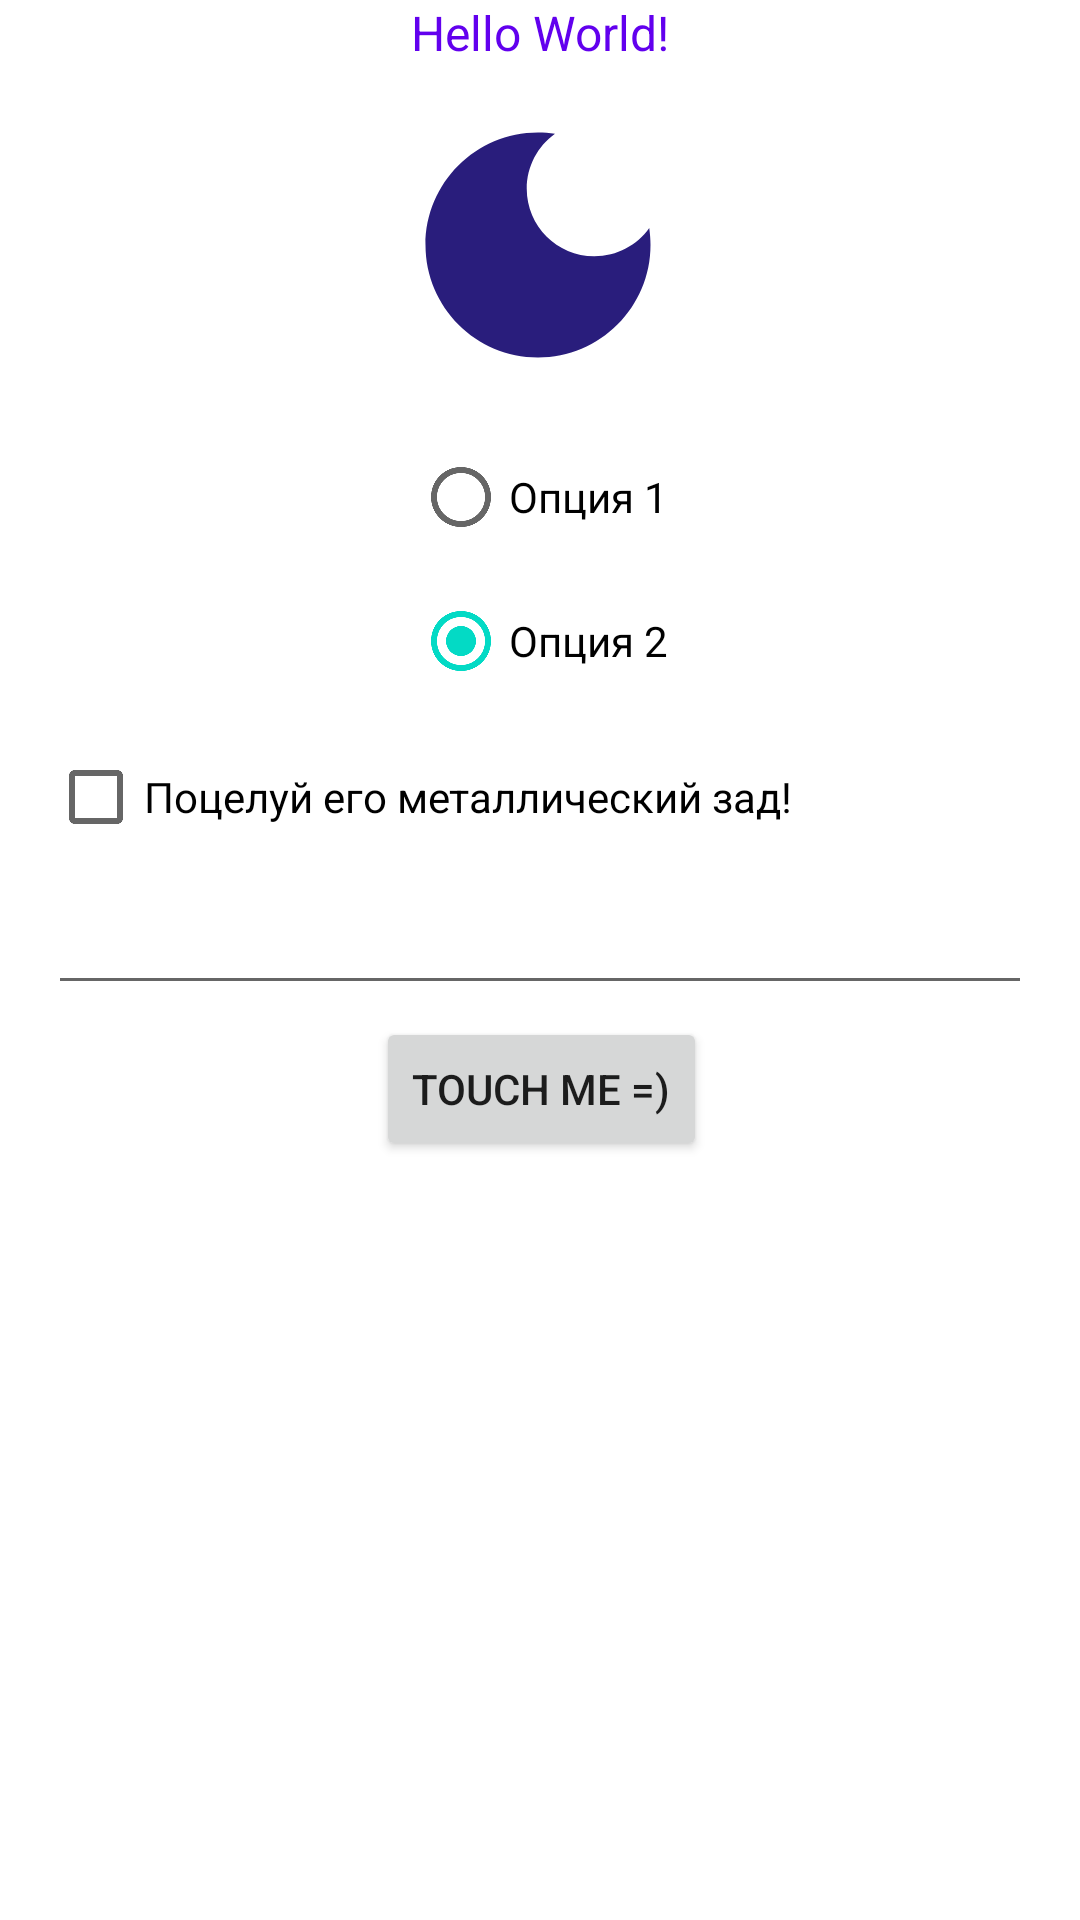

The Android layout XML behind this screen, and the referenced resources:
<!-- AndroidManifest.xml: application theme Theme.Android1_HW1 -->
<!-- res/layout/lesson_activity.xml -->
<?xml version="1.0" encoding="utf-8"?>
<androidx.constraintlayout.widget.ConstraintLayout
    xmlns:android="http://schemas.android.com/apk/res/android"
    xmlns:app="http://schemas.android.com/apk/res-auto"
    xmlns:tools="http://schemas.android.com/tools"
    android:layout_width="match_parent"
    android:layout_height="match_parent"
    tools:context=".MainActivity">

    <TextView
        android:id="@+id/textView"
        android:layout_width="0dp"
        android:layout_height="wrap_content"
        android:gravity="center_horizontal"
        android:text="Hello World!"
        android:textColor="@color/purple_500"
        android:textSize="16sp"
        app:layout_constraintHorizontal_bias="0.0"
        app:layout_constraintLeft_toLeftOf="parent"
        app:layout_constraintRight_toRightOf="parent"
        app:layout_constraintTop_toTopOf="parent"
        tools:text="Hello World!" />

    <ImageView
        android:layout_width="200dp"
        android:layout_height="200dp"
        app:layout_constraintEnd_toEndOf="parent"
        app:layout_constraintHorizontal_bias="0.497"
        app:layout_constraintStart_toStartOf="parent"
        app:layout_constraintTop_toBottomOf="@id/textView"
        tools:ignore="ContentDescription" />

    <ImageView
        android:id="@+id/imageView"
        android:layout_width="100dp"
        android:layout_height="100dp"
        android:layout_marginTop="10dp"
        android:src="@drawable/ic_baseline_dark_mode_24"
        app:layout_constraintEnd_toEndOf="parent"
        app:layout_constraintHorizontal_bias="0.497"
        app:layout_constraintStart_toStartOf="parent"
        app:layout_constraintTop_toBottomOf="@id/textView" />

    <RadioGroup
        android:id="@+id/radioGroup"
        android:layout_width="wrap_content"
        android:layout_height="wrap_content"
        android:layout_marginTop="10dp"
        app:layout_constraintEnd_toEndOf="parent"
        app:layout_constraintStart_toStartOf="parent"
        app:layout_constraintTop_toBottomOf="@+id/imageView">

        <RadioButton
            android:id="@+id/option_1"
            android:layout_width="wrap_content"
            android:layout_height="wrap_content"
            android:checked="true"
            android:text="@string/option_1" />

        <RadioButton
            android:id="@+id/option_2"
            android:layout_width="wrap_content"
            android:layout_height="wrap_content"
            android:checked="true"
            android:text="@string/option_2" />

    </RadioGroup>

    <EditText
        android:id="@+id/edit_text"
        android:layout_width="0dp"
        android:layout_height="wrap_content"
        android:layout_marginStart="16dp"
        android:layout_marginEnd="16dp"
        android:layout_marginTop="4dp"
        app:layout_constraintEnd_toEndOf="parent"
        app:layout_constraintHorizontal_bias="0.0"
        app:layout_constraintStart_toStartOf="parent"
        app:layout_constraintTop_toBottomOf="@+id/checkBox" />

    <Button
        android:id="@+id/button"
        android:layout_width="wrap_content"
        android:layout_height="wrap_content"
        android:layout_marginTop="4dp"
        android:text="@string/touch_me_button"
        app:layout_constraintEnd_toEndOf="parent"
        app:layout_constraintHorizontal_bias="0.502"
        app:layout_constraintStart_toStartOf="parent"
        app:layout_constraintTop_toBottomOf="@+id/edit_text" />

    <CheckBox
        android:id="@+id/checkBox"
        android:layout_width="wrap_content"
        android:layout_height="wrap_content"
        android:layout_marginTop="4dp"
        android:text="@string/text_checkbox"
        app:layout_constraintStart_toStartOf="@+id/edit_text"
        app:layout_constraintTop_toBottomOf="@+id/radioGroup" />


    


</androidx.constraintlayout.widget.ConstraintLayout>


<!-- resources referenced by this layout -->
<resources>
  <color name="purple_500">#FF6200EE</color>
  <!-- drawable ic_baseline_dark_mode_24 (drawable) -->
  <vector
      xmlns:android="http://schemas.android.com/apk/res/android"
      android:width="24dp"
      android:height="24dp"
      android:viewportWidth="24"
      android:viewportHeight="24"
      android:tint="#291D7C">
      <path
          android:fillColor="@android:color/white"
          android:pathData="M12,3c-4.97,0 -9,4.03 -9,9s4.03,9 9,9s9,-4.03 9,-9c0,-0.46 -0.04,-0.92 -0.1,-1.36c-0.98,1.37 -2.58,2.26 -4.4,2.26c-2.98,0 -5.4,-2.42 -5.4,-5.4c0,-1.81 0.89,-3.42 2.26,-4.4C12.92,3.04 12.46,3 12,3L12,3z"/>
  </vector>
  <string name="option_1">Опция 1</string>
  <string name="option_2">Опция 2</string>
  <string name="text_checkbox">Поцелуй его металлический зад!</string>
  <string name="touch_me_button">Touch Me =)</string>
  <style name="Theme.Android1_HW1" parent="Theme.MaterialComponents.DayNight.DarkActionBar">
          
          <item name="colorPrimary">@color/purple_500</item>
          <item name="colorPrimaryVariant">@color/purple_700</item>
          <item name="colorOnPrimary">@color/white</item>
          
          <item name="colorSecondary">@color/teal_200</item>
          <item name="colorSecondaryVariant">@color/teal_700</item>
          <item name="colorOnSecondary">@color/black</item>
          
          <item name="android:statusBarColor" tools:targetApi="l">?attr/colorPrimaryVariant</item>
          
      </style>
  <color name="purple_700">#FF3700B3</color>
  <color name="white">#FFFFFFFF</color>
  <color name="teal_200">#FF03DAC5</color>
  <color name="teal_700">#FF018786</color>
  <color name="black">#FF000000</color>
</resources>
